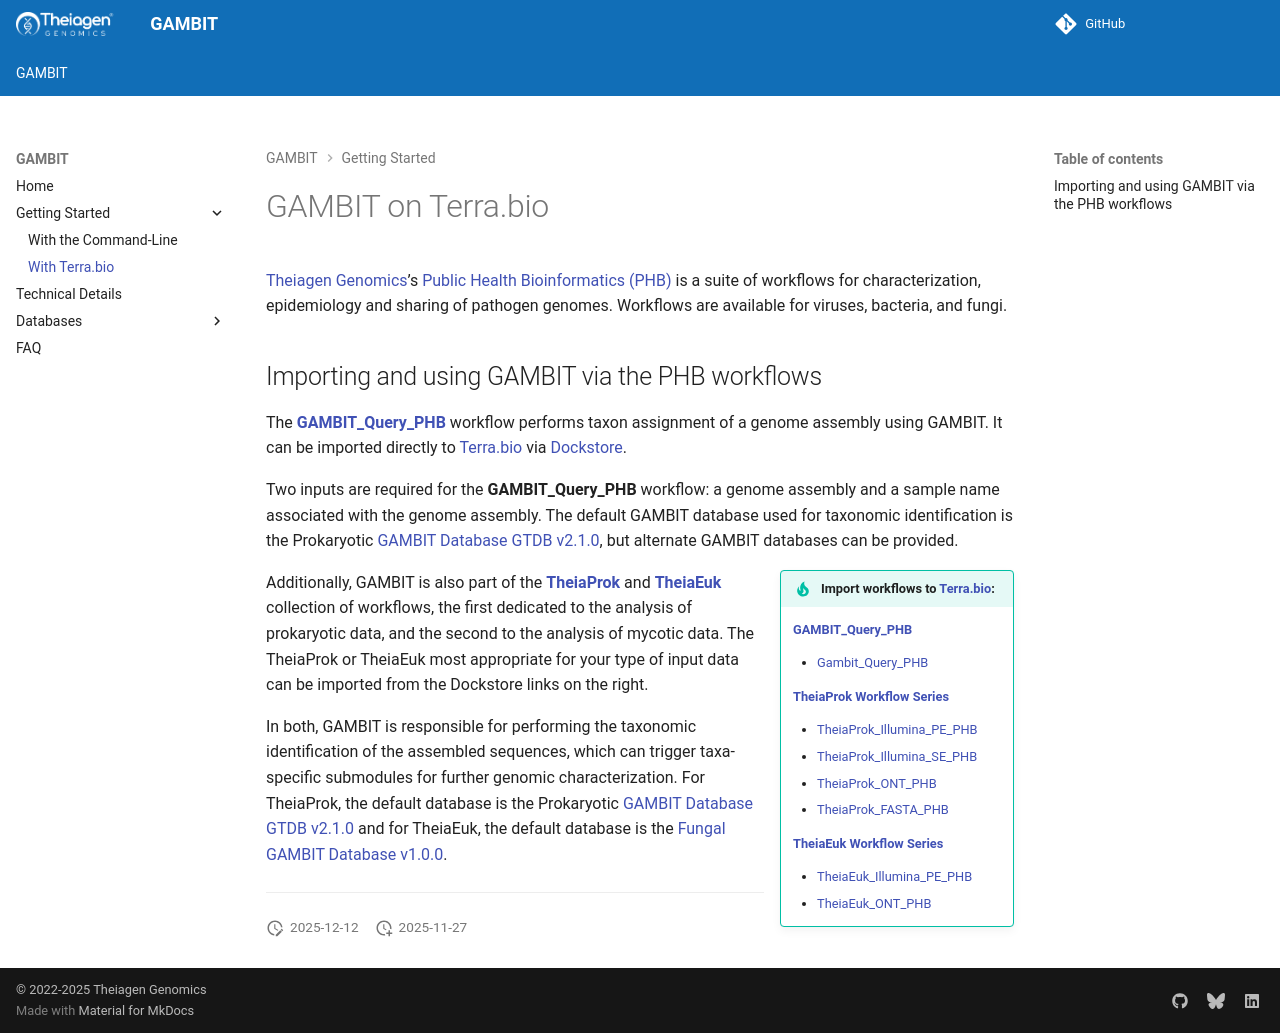

repository: gambit-suite/gambit-docs · page: getting_started/terra/index.html · generator: mkdocs

# GAMBIT on Terra.bio

[Theiagen Genomics](https://www.theiagen.com/)’s [Public Health Bioinformatics (PHB)](https://github.com/theiagen/public_health_bioinformatics) is a suite of workflows for characterization, epidemiology and sharing of pathogen genomes. Workflows are available for viruses, bacteria, and fungi.

## Importing and using GAMBIT via the PHB workflows

The [**GAMBIT_Query_PHB**](https://theiagen.github.io/public_health_bioinformatics/latest/workflows/standalone/gambit_query/) workflow performs taxon assignment of a genome assembly using GAMBIT. It can be imported directly to [Terra.bio](https://terra.bio) via [Dockstore](https://dockstore.org).

Two inputs are required for the **GAMBIT_Query_PHB** workflow: a genome assembly and a sample name associated with the genome assembly. The default GAMBIT database used for taxonomic identification is the Prokaryotic [GAMBIT Database GTDB v2.1.0](../databases/gambit_prokaryotic.md#gambit-gtdb-database-v210), but alternate GAMBIT databases can be provided.

!!! tip inline end "Import workflows to [Terra.bio](https://terra.bio/):"
    [**GAMBIT_Query_PHB**](https://theiagen.github.io/public_health_bioinformatics/latest/workflows/standalone/gambit_query/)

    - [Gambit_Query_PHB](https://dockstore.org/workflows/github.com/theiagen/public_health_bioinformatics/Gambit_Query_PHB)
    
    [**TheiaProk Workflow Series**](https://theiagen.github.io/public_health_bioinformatics/latest/workflows/genomic_characterization/theiaprok/)
    
      - [TheiaProk_Illumina_PE_PHB](https://dockstore.org/workflows/github.com/theiagen/public_health_bioinformatics/TheiaProk_Illumina_PE_PHB)
      - [TheiaProk_Illumina_SE_PHB](https://dockstore.org/workflows/github.com/theiagen/public_health_bioinformatics/TheiaProk_Illumina_SE_PHB)
      - [TheiaProk_ONT_PHB](https://dockstore.org/workflows/github.com/theiagen/public_health_bioinformatics/TheiaProk_ONT_PHB)
      - [TheiaProk_FASTA_PHB](https://dockstore.org/workflows/github.com/theiagen/public_health_bioinformatics/TheiaProk_FASTA_PHB)
    
    [**TheiaEuk Workflow Series**](https://theiagen.github.io/public_health_bioinformatics/latest/workflows/genomic_characterization/theiaeuk/)
   
      - [TheiaEuk_Illumina_PE_PHB](https://dockstore.org/workflows/github.com/theiagen/public_health_bioinformatics/TheiaEuk_Illumina_PE_PHB)
      - [TheiaEuk_ONT_PHB](https://dockstore.org/workflows/github.com/theiagen/public_health_bioinformatics/TheiaEuk_ONT_PHB)

Additionally, GAMBIT is also part of the [**TheiaProk**](https://theiagen.github.io/public_health_bioinformatics/latest/workflows/genomic_characterization/theiaprok/) and [**TheiaEuk**](https://theiagen.github.io/public_health_bioinformatics/latest/workflows/genomic_characterization/theiaeuk/) collection of workflows, the first dedicated to the analysis of prokaryotic data, and the second to the analysis of mycotic data. The TheiaProk or TheiaEuk most appropriate for your type of input data can be imported from the Dockstore links on the right.

In both, GAMBIT is responsible for performing the taxonomic identification of the assembled sequences, which can trigger taxa-specific submodules for further genomic characterization. For TheiaProk, the default database is the Prokaryotic [GAMBIT Database GTDB v2.1.0](../databases/gambit_prokaryotic.md#gambit-gtdb-database-v210) and for TheiaEuk, the default database is the [Fungal GAMBIT Database v1.0.0](../databases/gambit_fungal.md#gambit-fungal-database-v100).

---
